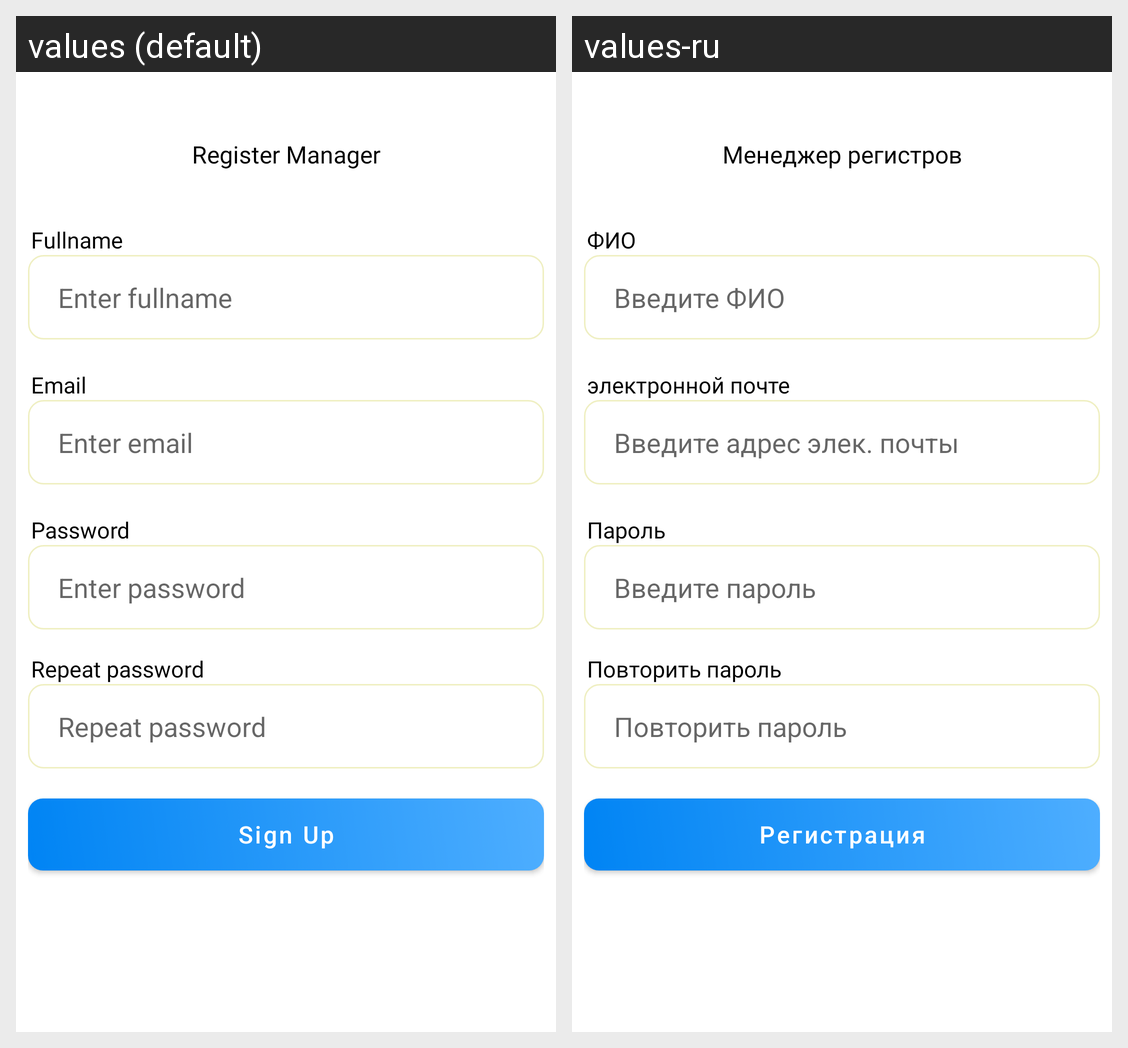

Strings drawn on this Android screen and how each of the app's shown locales translates them:
Android screen res/layout/screen_sign_up.xml rendered under 2 locales, left to right: values (default), values-ru. Device: Nexus 5 (rendered at 1080×1920; each locale shown at half size, 540×960, under a caption strip naming it); theme Theme.CarStore.
Strings drawn on this screen, with the default value and each locale's value (text and hints the layout hard-codes, and strings that could not be matched under every locale, appear in the picture but are not listed):

fullname
  values: Fullname
  values-ru: ФИО

enter_fullname
  values: Enter fullname
  values-ru: Введите ФИО

email
  values: Email
  values-ru: электронной почте

enter_email
  values: Enter email
  values-ru: Введите адрес элек. почты

password
  values: Password
  values-ru: Пароль

enter_password
  values: Enter password
  values-ru: Введите пароль

repeat_password
  values: Repeat password
  values-ru: Повторить пароль

sign_up
  values: Sign Up
  values-ru: Регистрация

register_manager
  values: Register Manager
  values-ru: Менеджер регистров
